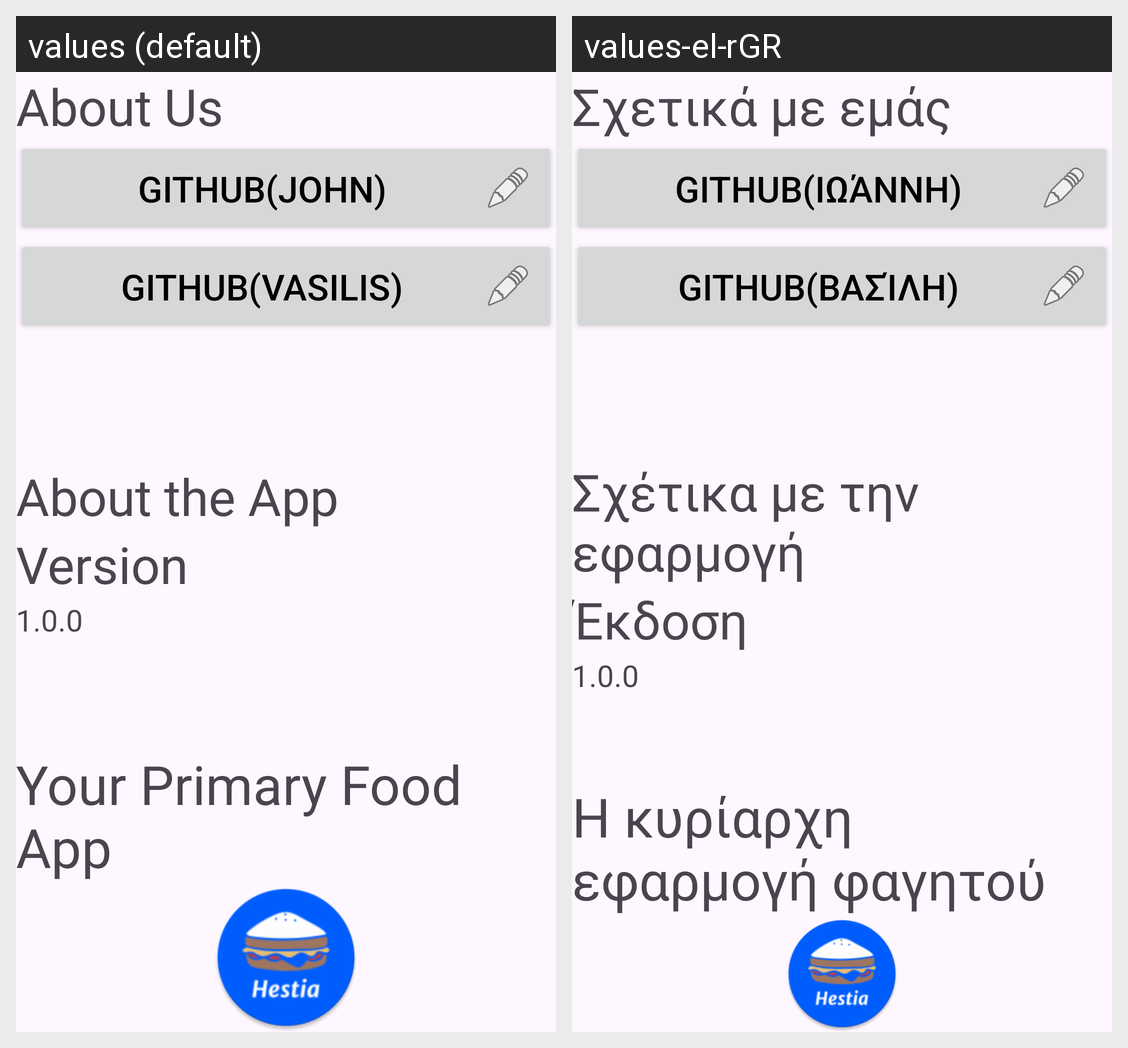

Locale-by-locale string values for the Android screen shown in this grid:
Android screen res/layout/activity_about_us.xml rendered under 2 locales, left to right: values (default), values-el-rGR. Device: Nexus 5 (rendered at 1080×1920; each locale shown at half size, 540×960, under a caption strip naming it); theme Theme.Hestia.
Strings drawn on this screen, with the default value and each locale's value (text and hints the layout hard-codes, and strings that could not be matched under every locale, appear in the picture but are not listed):

about_us
  values: About Us
  values-el-rGR: Σχετικά με εμάς

github_johnjohn
  values: GitHub(John)
  values-el-rGR: GitHub(Ιωάννη)

github_vasilis
  values: GitHub(Vasilis)
  values-el-rGR: GitHub(Βασίλη)

about_the_app
  values: About the App
  values-el-rGR: Σχέτικα με την εφαρμογή

version
  values: Version
  values-el-rGR: Έκδοση

_1_0_0
  values: 1.0.0
  values-el-rGR: 1.0.0  [not translated; the default value is used]

your_primary_food_app
  values: Your Primary Food App
  values-el-rGR: Η κυρίαρχη εφαρμογή φαγητού
